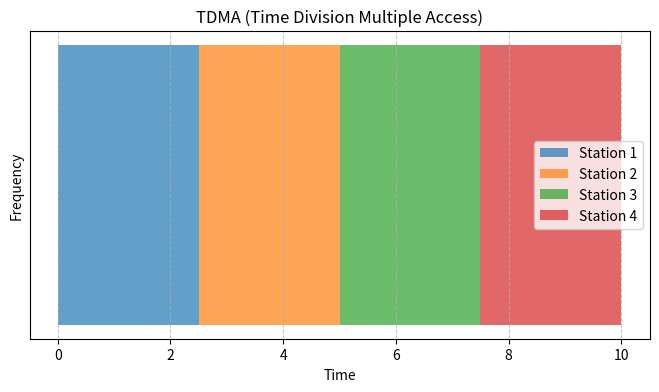

This chart was generated by the following Python code:
import matplotlib.pyplot as plt
# TDMA Simulation Parameters
num_stations = 4
total_time = 10  # Total time frame duration
slot_duration = total_time / num_stations

# Plot TDMA
fig, ax = plt.subplots(figsize=(8, 4))

for station in range(num_stations):
    # Time range for each station
    start_time = station * slot_duration
    end_time = (station + 1) * slot_duration
    ax.fill_betweenx([0, 1], start_time, end_time, label=f'Station {station + 1}', alpha=0.7)

# Customize plot
ax.set_title('TDMA (Time Division Multiple Access)')
ax.set_xlabel('Time')
ax.set_ylabel('Frequency')
ax.set_yticks([])
ax.legend()
plt.grid(axis='x', linestyle='--', alpha=0.7)
plt.show()
